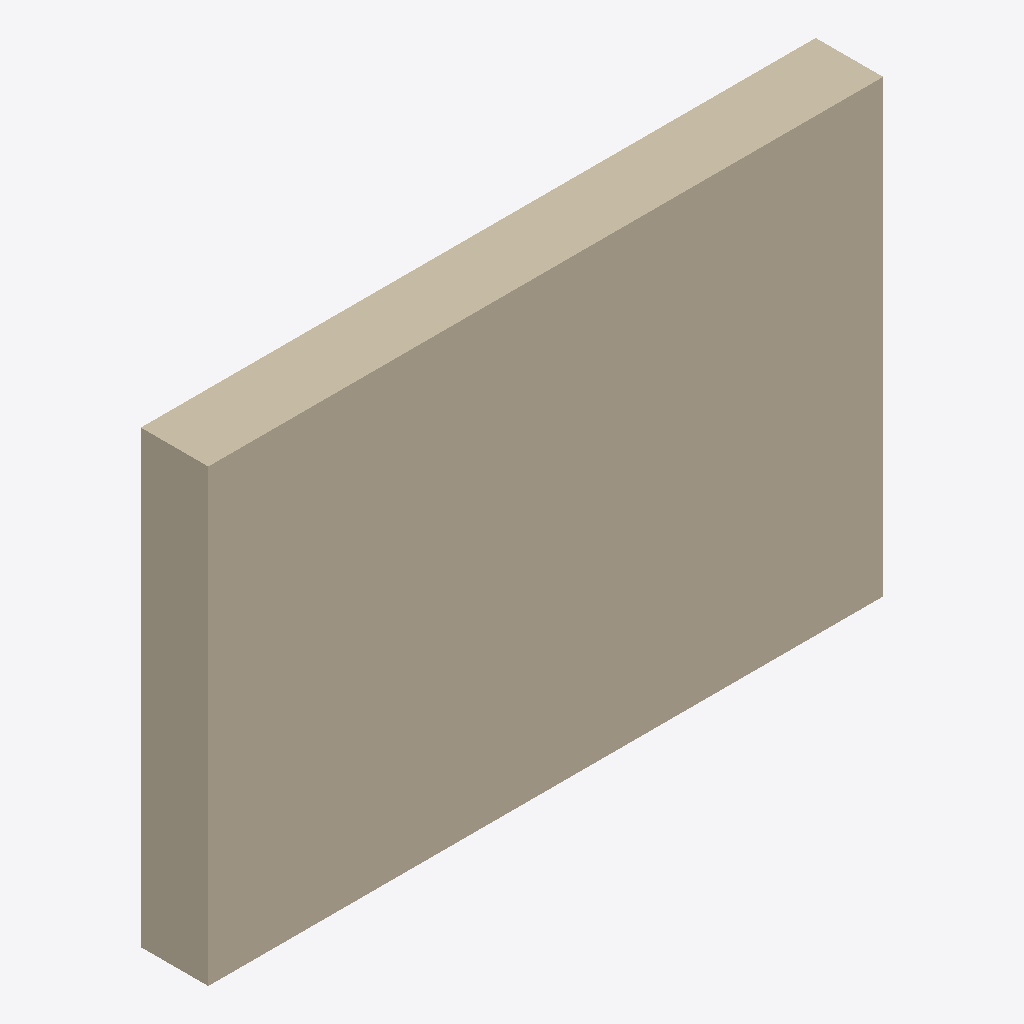
Isometric view of an IFC building model (IFC-SPF (STEP), schema IFC4X1, length unit millimetre), seen from the south-west, elements coloured by IFC class: 1 wall (beige).
Extent 3.0 m × 0.3 m × 2.0 m (x, y, z). Storeys (1): Default Building Storey at 0.00 m. Elements (1): 1 IfcWall.

HEADER;
FILE_DESCRIPTION(('ViewDefinition [CoordinationView]'),'2;1');
FILE_NAME('building_element_configuration_wall.ifc','2011-12-12T22:18:35',('Architect'),('Test Office'),'IFC Engine DLL version 1.03 beta','Geometry example','The authorising person');
FILE_SCHEMA(('IFC4X1'));
ENDSEC;
DATA;
#1=IFCPROJECT('28hypXUBvBefc20SI8kfA$',#2,'Default Project','Description of Default Project',$,$,$,(#20),#7);
#31=IFCSITE('1cwlDi_hLEvPsClAelBNnz',#2,'Default Site','Description of Default Site',$,#32,$,$,.ELEMENT.,(24,28,0),(54,25,0),10.0,$,$);
#34=IFCBUILDING('0AqAhXVxvCy9m0OX1nxY1A',#2,'Default Building','Description of Default Building',$,#35,$,$,.ELEMENT.,$,$,#37);
#38=IFCBUILDINGSTOREY('2GNgSHJ5j9BRUjqT$7tE8w',#2,'Default Building Storey','Description of Default Building Storey',$,#39,$,$,.ELEMENT.,0.0);
#45=IFCWALL('3ZYW59sxj8lei475l7EhLU',#2,'Wall for Test Example','Description of Wall',$,#46,#48,$,$);
ENDSEC;
